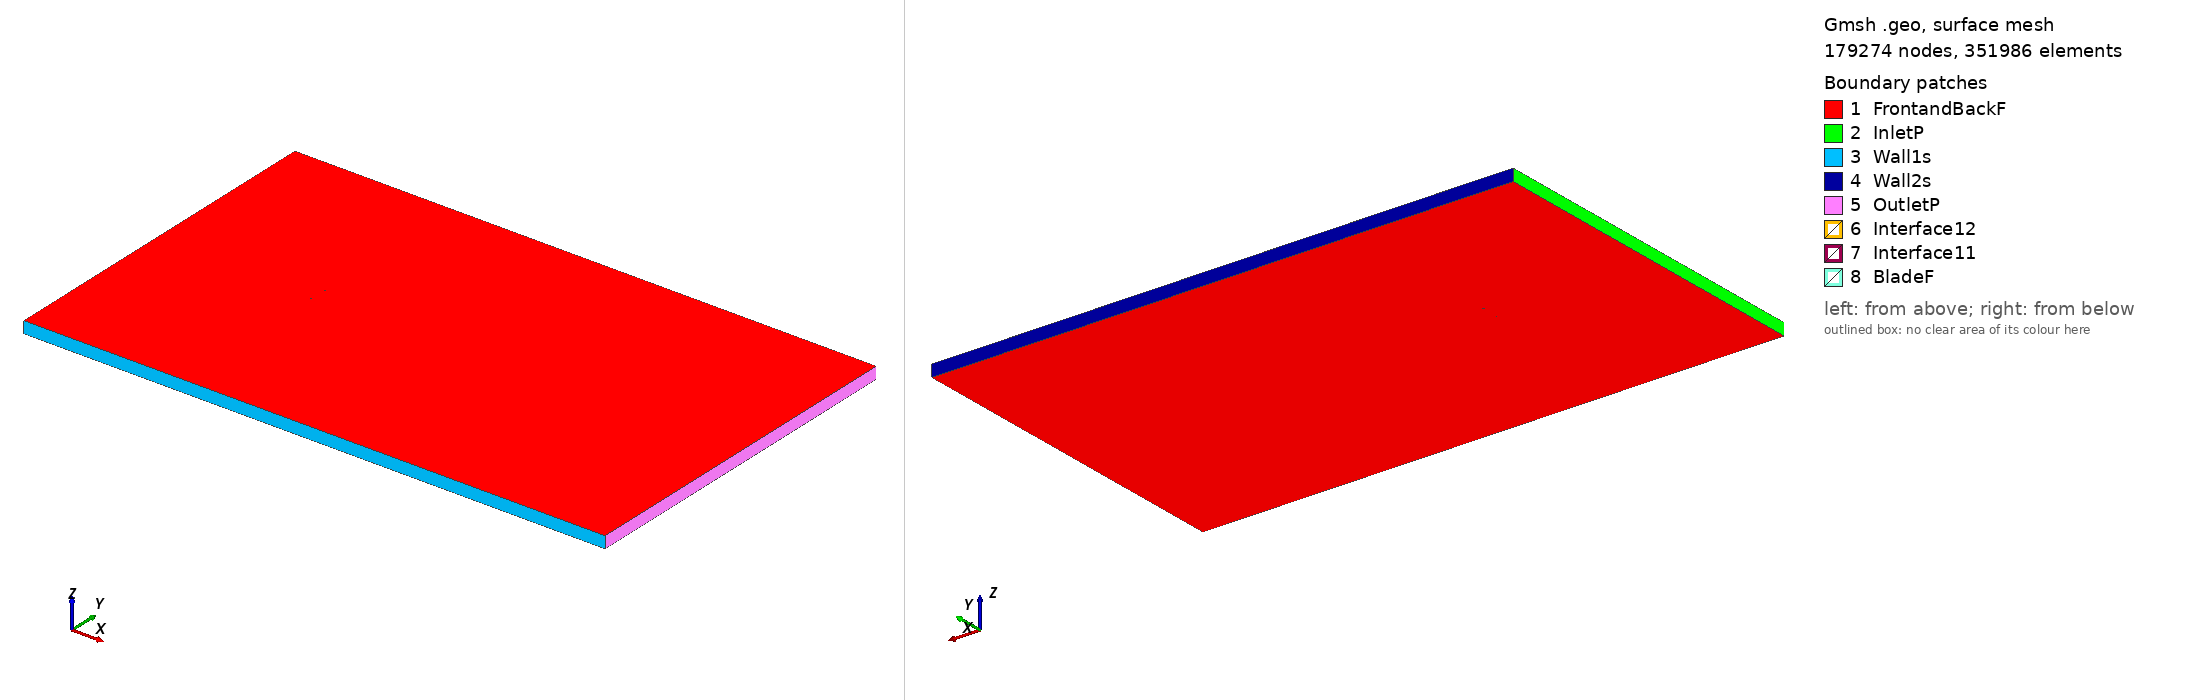

Gmsh geometry script, surface-meshed: 179274 nodes, 351986 surface elements. Boundary patches (legend numbers): 1 FrontandBackF, 2 InletP, 3 Wall1s, 4 Wall2s, 5 OutletP, 6 Interface12, 7 Interface11, 8 BladeF. Left view from above one corner, right view from below the opposite corner. Legend entries are the model's physical surfaces. The drawing asked Gmsh for element sizes between 1% and 20% of the model's largest extent; the script's own settings can give other sizes.

=== s808_tsr_-0.85459_aoa_-8.3734.geo (drawn) ===
SetFactory("OpenCASCADE");

Point(1) = {0.073871, 0.747332, 0, 1.0};
Point(2) = {0.073487, 0.747370, 0, 1.0};
Point(3) = {0.069260, 0.747917, 0, 1.0};
Point(4) = {0.064341, 0.748393, 0, 1.0};
Point(5) = {0.058717, 0.748775, 0, 1.0};
Point(6) = {0.052430, 0.749100, 0, 1.0};
Point(7) = {0.045575, 0.749386, 0, 1.0};
Point(8) = {0.038252, 0.749633, 0, 1.0};
Point(9) = {0.030565, 0.749828, 0, 1.0};
Point(10) = {0.022621, 0.749958, 0, 1.0};
Point(11) = {0.014526, 0.750000, 0, 1.0};
Point(12) = {0.006382, 0.749934, 0, 1.0};
Point(13) = {-0.001713, 0.749734, 0, 1.0};
Point(14) = {-0.009669, 0.749372, 0, 1.0};
Point(15) = {-0.017402, 0.748827, 0, 1.0};
Point(16) = {-0.024836, 0.748080, 0, 1.0};
Point(17) = {-0.031904, 0.747113, 0, 1.0};
Point(18) = {-0.038550, 0.745917, 0, 1.0};
Point(19) = {-0.044724, 0.744493, 0, 1.0};
Point(20) = {-0.050383, 0.742843, 0, 1.0};
Point(21) = {-0.055494, 0.740983, 0, 1.0};
Point(22) = {-0.060028, 0.738935, 0, 1.0};
Point(23) = {-0.063965, 0.736729, 0, 1.0};
Point(24) = {-0.067284, 0.734407, 0, 1.0};
Point(25) = {-0.069967, 0.732014, 0, 1.0};
Point(26) = {-0.072005, 0.729593, 0, 1.0};
Point(27) = {-0.073396, 0.727208, 0, 1.0};
Point(28) = {-0.074130, 0.724947, 0, 1.0};
Point(29) = {-0.074201, 0.723248, 0, 1.0};
Point(30) = {-0.074144, 0.722938, 0, 1.0};
Point(31) = {-0.073273, 0.721109, 0, 1.0};
Point(32) = {-0.071541, 0.719307, 0, 1.0};
Point(33) = {-0.069126, 0.717573, 0, 1.0};
Point(34) = {-0.066090, 0.715971, 0, 1.0};
Point(35) = {-0.062492, 0.714549, 0, 1.0};
Point(36) = {-0.058396, 0.713361, 0, 1.0};
Point(37) = {-0.053864, 0.712467, 0, 1.0};
Point(38) = {-0.048965, 0.711948, 0, 1.0};
Point(39) = {-0.043709, 0.711913, 0, 1.0};
Point(40) = {-0.038055, 0.712405, 0, 1.0};
Point(41) = {-0.031999, 0.713419, 0, 1.0};
Point(42) = {-0.025529, 0.714954, 0, 1.0};
Point(43) = {-0.018631, 0.716951, 0, 1.0};
Point(44) = {-0.011341, 0.719336, 0, 1.0};
Point(45) = {-0.003699, 0.722036, 0, 1.0};
Point(46) = {0.004244, 0.724962, 0, 1.0};
Point(47) = {0.012415, 0.728018, 0, 1.0};
Point(48) = {0.020733, 0.731100, 0, 1.0};
Point(49) = {0.029087, 0.734096, 0, 1.0};
Point(50) = {0.037354, 0.736906, 0, 1.0};
Point(51) = {0.045388, 0.739435, 0, 1.0};
Point(52) = {0.053030, 0.741607, 0, 1.0};
Point(53) = {0.060111, 0.743368, 0, 1.0};
Point(54) = {0.066458, 0.744694, 0, 1.0};
Point(55) = {0.071905, 0.745592, 0, 1.0};
Point(56) = {0.074086, 0.745871, 0, 1.0};
Point(57) = {-0.073871, -0.747332, 0, 1.0};
Point(58) = {-0.073487, -0.747370, 0, 1.0};
Point(59) = {-0.069260, -0.747917, 0, 1.0};
Point(60) = {-0.064341, -0.748393, 0, 1.0};
Point(61) = {-0.058717, -0.748775, 0, 1.0};
Point(62) = {-0.052430, -0.749100, 0, 1.0};
Point(63) = {-0.045575, -0.749386, 0, 1.0};
Point(64) = {-0.038252, -0.749633, 0, 1.0};
Point(65) = {-0.030565, -0.749828, 0, 1.0};
Point(66) = {-0.022621, -0.749958, 0, 1.0};
Point(67) = {-0.014526, -0.750000, 0, 1.0};
Point(68) = {-0.006382, -0.749934, 0, 1.0};
Point(69) = {0.001713, -0.749734, 0, 1.0};
Point(70) = {0.009669, -0.749372, 0, 1.0};
Point(71) = {0.017402, -0.748827, 0, 1.0};
Point(72) = {0.024836, -0.748080, 0, 1.0};
Point(73) = {0.031904, -0.747113, 0, 1.0};
Point(74) = {0.038550, -0.745917, 0, 1.0};
Point(75) = {0.044724, -0.744493, 0, 1.0};
Point(76) = {0.050383, -0.742843, 0, 1.0};
Point(77) = {0.055494, -0.740983, 0, 1.0};
Point(78) = {0.060028, -0.738935, 0, 1.0};
Point(79) = {0.063965, -0.736729, 0, 1.0};
Point(80) = {0.067284, -0.734407, 0, 1.0};
Point(81) = {0.069967, -0.732014, 0, 1.0};
Point(82) = {0.072005, -0.729593, 0, 1.0};
Point(83) = {0.073396, -0.727208, 0, 1.0};
Point(84) = {0.074130, -0.724947, 0, 1.0};
Point(85) = {0.074201, -0.723248, 0, 1.0};
Point(86) = {0.074144, -0.722938, 0, 1.0};
Point(87) = {0.073273, -0.721109, 0, 1.0};
Point(88) = {0.071541, -0.719307, 0, 1.0};
Point(89) = {0.069126, -0.717573, 0, 1.0};
Point(90) = {0.066090, -0.715971, 0, 1.0};
Point(91) = {0.062492, -0.714549, 0, 1.0};
Point(92) = {0.058396, -0.713361, 0, 1.0};
Point(93) = {0.053864, -0.712467, 0, 1.0};
Point(94) = {0.048965, -0.711948, 0, 1.0};
Point(95) = {0.043709, -0.711913, 0, 1.0};
Point(96) = {0.038055, -0.712405, 0, 1.0};
Point(97) = {0.031999, -0.713419, 0, 1.0};
Point(98) = {0.025529, -0.714954, 0, 1.0};
Point(99) = {0.018631, -0.716951, 0, 1.0};
Point(100) = {0.011341, -0.719336, 0, 1.0};
Point(101) = {0.003699, -0.722036, 0, 1.0};
Point(102) = {-0.004244, -0.724962, 0, 1.0};
Point(103) = {-0.012415, -0.728018, 0, 1.0};
Point(104) = {-0.020733, -0.731100, 0, 1.0};
Point(105) = {-0.029087, -0.734096, 0, 1.0};
Point(106) = {-0.037354, -0.736906, 0, 1.0};
Point(107) = {-0.045388, -0.739435, 0, 1.0};
Point(108) = {-0.053030, -0.741607, 0, 1.0};
Point(109) = {-0.060111, -0.743368, 0, 1.0};
Point(110) = {-0.066458, -0.744694, 0, 1.0};
Point(111) = {-0.071905, -0.745592, 0, 1.0};
Point(112) = {-0.074086, -0.745871, 0, 1.0};

// Lines: first blade (splines 1-4)
Spline(1) = {1:18};
Spline(2) = {18:41};
Spline(3) = {41:56};
Spline(4) = {56,1};

// Lines: second blade (splines 5-8)
Spline(5) = {57:74};
Spline(6) = {74:97};
Spline(7) = {97:112};
Spline(8) = {112,57};

// Outer domain (points 20001-4 and lines)
Point(113) = {-13.50000000, -15.00000000, 0, 1.0};
Point(114) = {-13.50000000, 15.00000000, 0, 1.0};
Point(115) = {36.00000000, 15.00000000, 0, 1.0};
Point(116) = {36.00000000, -15.00000000, 0, 1.0};
Line(11) = {113, 114};
Line(12) = {114, 115};
Line(13) = {115, 116};
Line(14) = {113, 116};

// Interface (between moving and stationary domain) (circles)
Circle(9) = {0, 0, 0, 0.80000000, 0, 2*Pi};
Circle(10) = {0, 0, 0, 0.80000000, 0, 2*Pi};

// Loops collect Lines/Splines/etc (blade1, blade2, domain, first circle)
Line Loop(1) = {1:4};
Line Loop(2) = {5:8};
Line Loop(3) = {11,12,13,-14};
Line Loop(4) = {9};

// BooleanDifference cuts out the circle/interface from the domain
Plane Surface(1) = {3};
Plane Surface(2) = {4};
BooleanDifference{ Surface{1}; Delete;}{ Surface{2}; Delete;}

// This one cuts out the blades from the inner circle/interface
Line Loop(6) = {10};
Plane Surface(5) = {6};
Plane Surface(6) = {1};
Plane Surface(7) = {2};
BooleanDifference{ Surface{5}; Delete;}{ Surface{6,7}; Delete;}

// extrude to 3rd dimension
Extrude {0, 0, 1} {Surface{1}; Surface{5}; Layers{1}; Recombine;}

// Physical Surfaces are the named boundaries (patches)
Physical Surface("Interface11") = {12};
Physical Surface("Interface12") = {10};

// sides of domain
Physical Surface("InletP") = {6};
Physical Surface("OutletP") = {9};

// top and bottom of domain
Physical Surface("Wall1s") = {7};
Physical Surface("Wall2s") = {8};

// Check FrontandBackF by ensuring there is nothing in the 3rd dimension
Physical Surface("FrontandBackF") = {1,11,5,21};
Physical Surface("BladeF") = {13:20};
Physical Volume("Turbine") = {2};
Physical Volume("Farfield") = {1};

// settings for airfoil boundary layer
Field[1] = BoundaryLayer;
Field[1].EdgesList = {1:8};
Field[1].hwall_n = 1e-3;
Field[1].thickness = 1.5e-2;
Field[1].ratio = 1.05;
Field[1].Quads = 1;
BoundaryLayer Field = 1;

// control points for mesh (blade and interface)
// floor((arc length / 1.5mm)/ 6) -> Transfinite Line
Transfinite Line {1,2,3,5,6,7} = 34 Using Progression 1;
Transfinite Line {4,8} = 2 Using Progression 1;
Transfinite Line {9, 15} = 800 Using Progression 1;

// For more information on gmsh syntax, visit http://gmsh.info/doc/texinfo/gmsh.html
